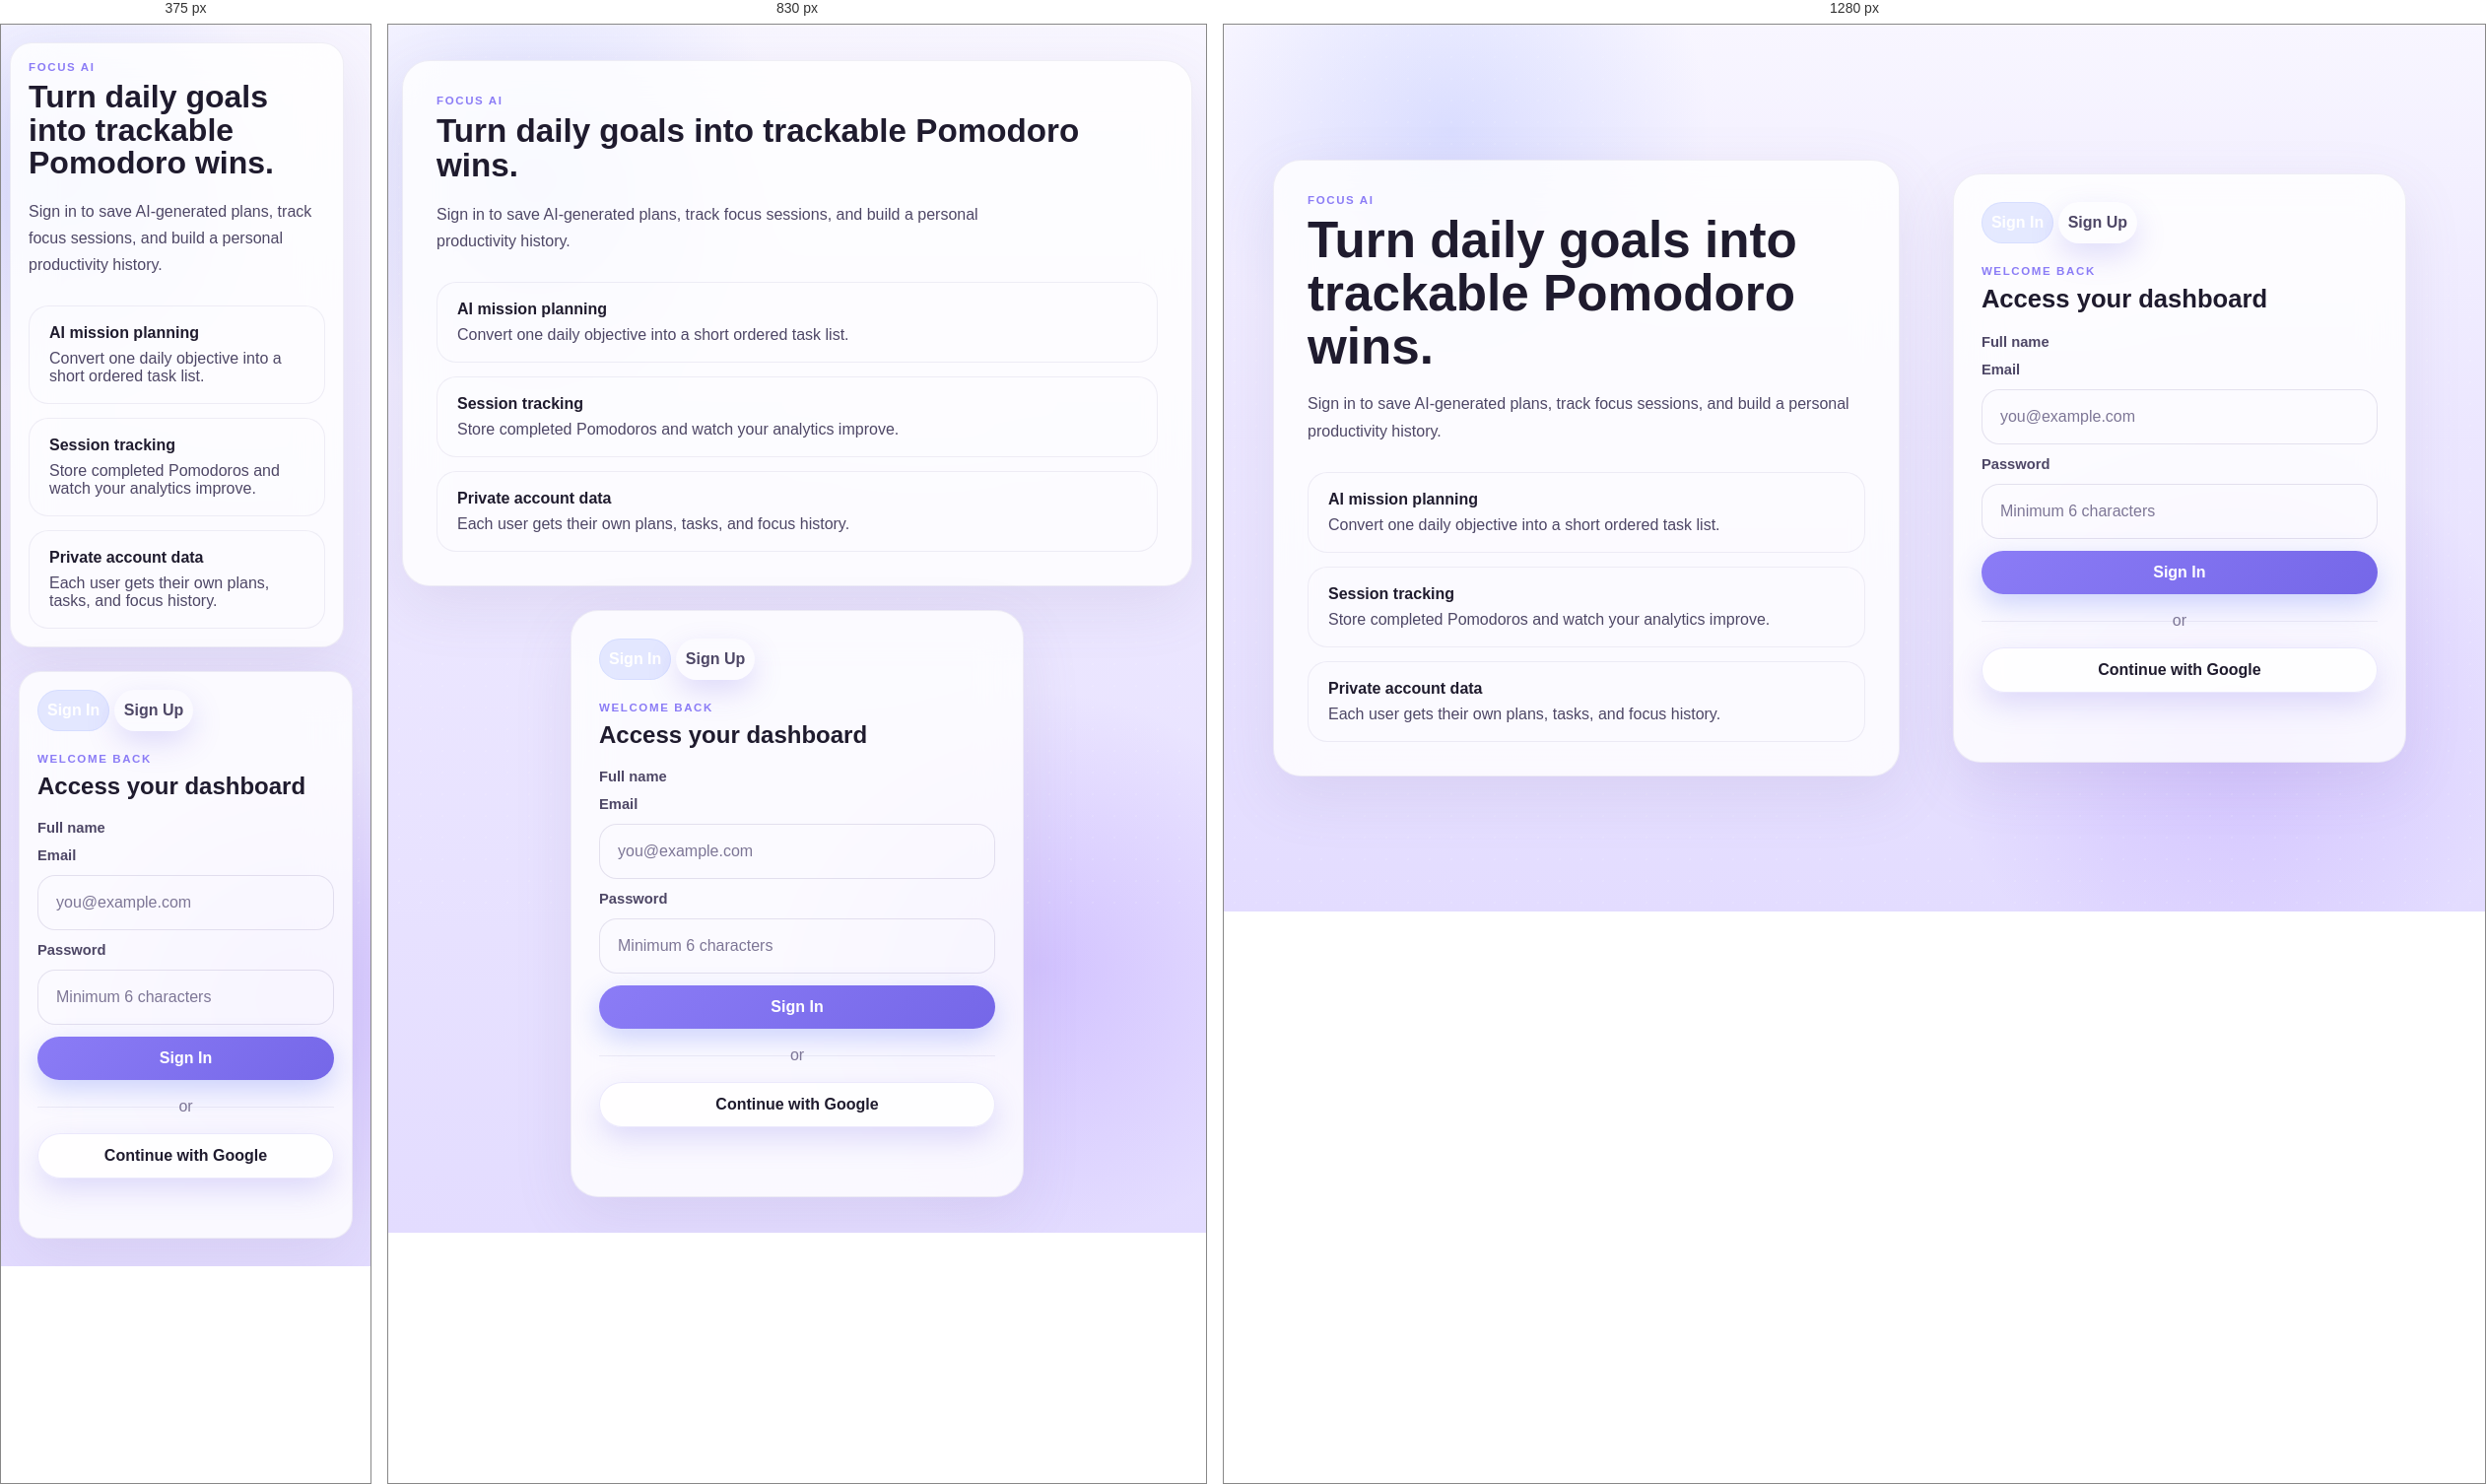
Rendered at 375 px, 830 px and 1280 px, left to right.

<!-- file: index.html -->
<!DOCTYPE html>
<html lang="en">
<head>
    <meta charset="UTF-8">
    <meta name="viewport" content="width=device-width, initial-scale=1.0">
    <title>FocusFlow | Sign In</title>
    <link rel="stylesheet" href="style.css">
</head>
<body class="auth-body">
    <main class="auth-shell">
        <section class="auth-brand-panel">
            <p class="brand-kicker">Focus AI</p>
            <h1>Turn daily goals into trackable Pomodoro wins.</h1>
            <p class="auth-copy">
                Sign in to save AI-generated plans, track focus sessions, and build a personal productivity history.
            </p>

            <div class="auth-feature-list">
                <article class="auth-feature-card">
                    <span class="auth-feature-title">AI mission planning</span>
                    <p>Convert one daily objective into a short ordered task list.</p>
                </article>
                <article class="auth-feature-card">
                    <span class="auth-feature-title">Session tracking</span>
                    <p>Store completed Pomodoros and watch your analytics improve.</p>
                </article>
                <article class="auth-feature-card">
                    <span class="auth-feature-title">Private account data</span>
                    <p>Each user gets their own plans, tasks, and focus history.</p>
                </article>
            </div>
        </section>

        <section class="auth-form-panel">
            <div class="auth-card">
                <div class="auth-toggle">
                    <button id="showSignInButton" class="mode-tab active" type="button">Sign In</button>
                    <button id="showSignUpButton" class="mode-tab" type="button">Sign Up</button>
                </div>

                <div class="auth-heading">
                    <p class="panel-kicker">Welcome Back</p>
                    <h2 id="authTitle">Access your dashboard</h2>
                </div>

                <form id="authForm" class="auth-form">
                    <label class="auth-label" for="nameInput">Full name</label>
                    <input id="nameInput" class="mission-input hidden" type="text" placeholder="Rohit Kadam">

                    <label class="auth-label" for="emailInput">Email</label>
                    <input id="emailInput" class="mission-input" type="email" placeholder="you@example.com" required>

                    <label class="auth-label" for="passwordInput">Password</label>
                    <input id="passwordInput" class="mission-input" type="password" placeholder="Minimum 6 characters" required>

                    <button id="authSubmitButton" class="primary-button auth-submit" type="submit">Sign In</button>
                </form>

                <div class="auth-divider">
                    <span>or</span>
                </div>

                <button id="googleSignInButton" class="ghost-button auth-google-button" type="button">
                    Continue with Google
                </button>

                <p id="authStatusMessage" class="status-message" aria-live="polite"></p>
            </div>
        </section>
    </main>

    <script type="module" src="auth.js"></script>
</body>
</html>


/* @media block from style.css */
@media (max-width: 980px) {
    .home-grid,
    .home-lower-grid,
    .analytics-stat-grid,
    .analytics-row,
    .stats-strip,
    .auth-shell,
    .dashboard-grid {
        grid-template-columns: 1fr;
    }

    .home-hero,
    .analytics-topbar,
    .analytics-headline-row,
    .panel-heading,
    .topbar,
    .plan-progress-copy,
    .task-topline,
    .task-footer {
        display: grid;
        grid-template-columns: 1fr;
    }

    .panel-copy {
        max-width: none;
        text-align: left;
    }
}

/* @media block from style.css */
@media (max-width: 680px) {
    .auth-shell {
        width: min(100% - 18px, 1180px);
        padding: 18px 0 28px;
    }

    .auth-brand-panel,
    .auth-card,
    .dashboard-shell {
        width: min(100% - 18px, 1180px);
    }

    .dashboard-shell {
        padding: 20px 0 30px;
    }

    .auth-brand-panel,
    .auth-card,
    .timer-panel,
    .analytics-panel,
    .mission-panel {
        padding: 18px;
        border-radius: 22px;
    }

    .analytics-grid,
    .heatmap-grid,
    .mode-tabs,
    .timer-actions,
    .pending-row,
    .task-main,
    .task-footer {
        grid-template-columns: 1fr;
    }

    .period-selector,
    .mode-tabs,
    .timer-actions {
        display: grid;
    }

    .task-footer-action {
        flex-direction: column;
        align-items: stretch;
    }

    .task-main {
        gap: 10px;
    }

    .task-index {
        width: 48px;
        height: 48px;
    }
}